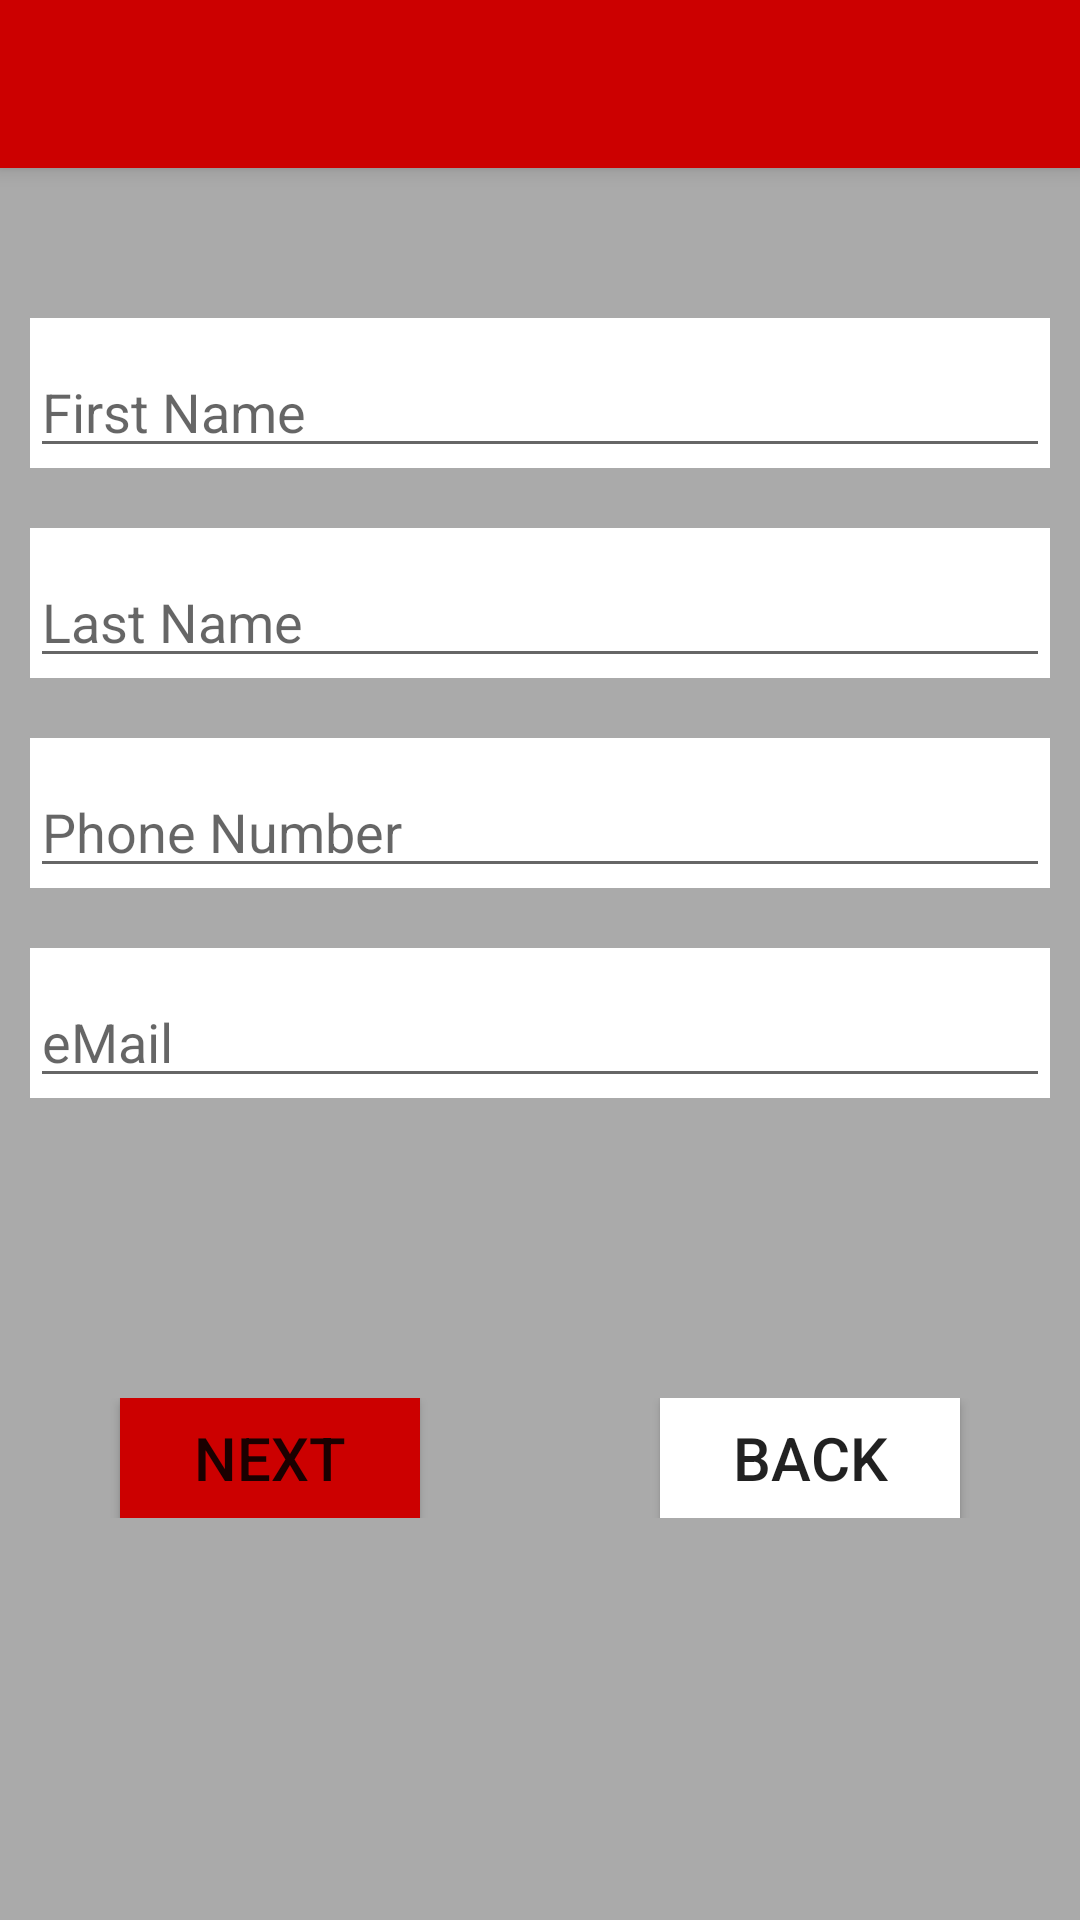

The Android layout XML behind this screen, and the referenced resources:
<!-- AndroidManifest.xml: application theme AppTheme -->
<!-- res/layout/activity_customer_details.xml -->
<?xml version="1.0" encoding="utf-8"?>
<LinearLayout xmlns:android="http://schemas.android.com/apk/res/android"
    xmlns:app="http://schemas.android.com/apk/res-auto"
    xmlns:tools="http://schemas.android.com/tools"
    android:layout_width="match_parent"
    android:layout_height="match_parent"
    tools:context=".CustomerDetails"
    android:background="@android:color/darker_gray">


    <LinearLayout
        android:layout_width="match_parent"
        android:layout_height="match_parent"
        android:orientation="vertical">

        <include
            layout="@layout/toolbar"
            android:id="@+id/customer_toolbar">
        </include>

    
    <LinearLayout
        android:layout_width="match_parent"
        android:layout_height="wrap_content"
        android:layout_marginTop="30dp"
        android:orientation="vertical">

        
        <com.google.android.material.textfield.TextInputLayout
            android:layout_width="match_parent"
            android:layout_height="@dimen/Details_layout_height"
            android:layout_marginTop="@dimen/Details_layout_marginTop"
            android:layout_marginLeft="@dimen/Details_layout_marginLeft"
            android:layout_marginRight="@dimen/Details_layout_marginRight"
            android:background="@android:color/background_light"
            app:errorEnabled="true">

            <com.google.android.material.textfield.TextInputEditText
                android:id="@+id/customer_First_Name"
                android:layout_width="match_parent"
                android:layout_height="wrap_content"
                android:hint="@string/First_Name"
                android:textColor="@color/text_color"/>
        </com.google.android.material.textfield.TextInputLayout>

        
        <com.google.android.material.textfield.TextInputLayout
            android:layout_width="match_parent"
            android:layout_height="@dimen/Details_layout_height"
            android:layout_marginTop="@dimen/Details_layout_marginTop"
            android:layout_marginLeft="@dimen/Details_layout_marginLeft"
            android:layout_marginRight="@dimen/Details_layout_marginRight"
            android:background="@android:color/background_light"
            app:errorEnabled="true">

            <com.google.android.material.textfield.TextInputEditText
                android:id="@+id/customer_Last_Name"
                android:layout_width="match_parent"
                android:layout_height="wrap_content"
                android:hint="@string/Last_Name"
                android:textColor="@color/text_color"/>

        </com.google.android.material.textfield.TextInputLayout>

        
        <com.google.android.material.textfield.TextInputLayout
            android:layout_width="match_parent"
            android:layout_height="@dimen/Details_layout_height"
            android:layout_marginTop="@dimen/Details_layout_marginTop"
            android:layout_marginLeft="@dimen/Details_layout_marginLeft"
            android:layout_marginRight="@dimen/Details_layout_marginRight"
            android:background="@android:color/background_light"
            app:errorEnabled="true">

            <com.google.android.material.textfield.TextInputEditText
                android:id="@+id/customer_phone_Number"
                android:layout_width="match_parent"
                android:layout_height="wrap_content"
                android:hint="@string/Phone_Number"
                android:inputType="phone"
                android:textColor="@color/text_color"/>
        </com.google.android.material.textfield.TextInputLayout>

        
        <com.google.android.material.textfield.TextInputLayout
            android:layout_width="match_parent"
            android:layout_height="@dimen/Details_layout_height"
            android:layout_marginTop="@dimen/Details_layout_marginTop"
            android:layout_marginLeft="@dimen/Details_layout_marginLeft"
            android:layout_marginRight="@dimen/Details_layout_marginRight"
            android:background="@android:color/background_light"
            app:errorEnabled="true">

            <com.google.android.material.textfield.TextInputEditText
                android:id="@+id/customer_eMail"
                android:layout_width="match_parent"
                android:layout_height="wrap_content"
                android:hint="@string/eMail"
                android:inputType="textEmailAddress"
                android:textColor="@color/text_color"/>
        </com.google.android.material.textfield.TextInputLayout>

    </LinearLayout>

    
    <LinearLayout
        android:layout_width="match_parent"
        android:layout_height="wrap_content"
        android:layout_marginTop="100dp"
        android:orientation="horizontal">

        
        <LinearLayout
            android:layout_width="wrap_content"
            android:layout_height="wrap_content"
            android:layout_weight="1"
            android:gravity="center">

            <Button
                android:id="@+id/nextBtn"
                android:layout_width="@dimen/button_layout_width"
                android:layout_height="@dimen/button_layout_height"
                android:background="@android:color/holo_red_dark"
                android:onClick="next_onClick"
                android:text="@string/nextBtn"
                android:textSize="@dimen/button_Text_size"></Button>
        </LinearLayout>

        
        <LinearLayout
            android:layout_width="wrap_content"
            android:layout_height="wrap_content"
            android:gravity="center"
            android:layout_weight="1">

            <Button
                android:layout_width="@dimen/button_layout_width"
                android:layout_height="@dimen/button_layout_height"
                android:id="@+id/backBtn"
                android:text="@string/backBtn"
                android:onClick="back_onClick"
                android:textSize="@dimen/button_Text_size"
                android:background="@android:color/background_light">
            </Button>
        </LinearLayout>

    </LinearLayout>
    </LinearLayout>
</LinearLayout>
<!-- res/layout/toolbar.xml (included above) -->
<?xml version="1.0" encoding="utf-8"?>
<androidx.appcompat.widget.Toolbar xmlns:android="http://schemas.android.com/apk/res/android"
    android:layout_width="match_parent"
    android:layout_height="?attr/actionBarSize"
    xmlns:app="http://schemas.android.com/apk/res-auto"
    android:background="@android:color/holo_red_dark"
    android:id="@+id/toolbar"
    android:theme="@style/ThemeOverlay.AppCompat.ActionBar"
    app:titleTextColor="@color/text_color"
    app:popupTheme="@style/Theme.AppCompat.Light"
    android:elevation="4dp">

</androidx.appcompat.widget.Toolbar>
<!-- resources referenced by this layout -->
<resources>
  <color name="text_color">@android:color/black</color>
  <dimen name="Details_layout_height">50dp</dimen>
  <dimen name="Details_layout_marginLeft">10dp</dimen>
  <dimen name="Details_layout_marginRight">10dp</dimen>
  <dimen name="Details_layout_marginTop">20dp</dimen>
  <dimen name="button_Text_size">20dp</dimen>
  <dimen name="button_layout_height">40dp</dimen>
  <dimen name="button_layout_width">100dp</dimen>
  <string name="First_Name">First Name</string>
  <string name="Last_Name">Last Name</string>
  <string name="Phone_Number">Phone Number</string>
  <string name="backBtn">Back</string>
  <string name="eMail">eMail</string>
  <string name="nextBtn">Next</string>
  <style name="AppTheme" parent="Theme.AppCompat.Light.NoActionBar">
          
          <item name="colorPrimary">@color/colorPrimary</item>
          <item name="colorPrimaryDark">@color/colorPrimaryDark</item>
          <item name="colorAccent">@color/colorAccent</item>
      </style>
  <color name="colorPrimary">#008577</color>
  <color name="colorPrimaryDark">#00574B</color>
  <color name="colorAccent">#D81B60</color>
</resources>
